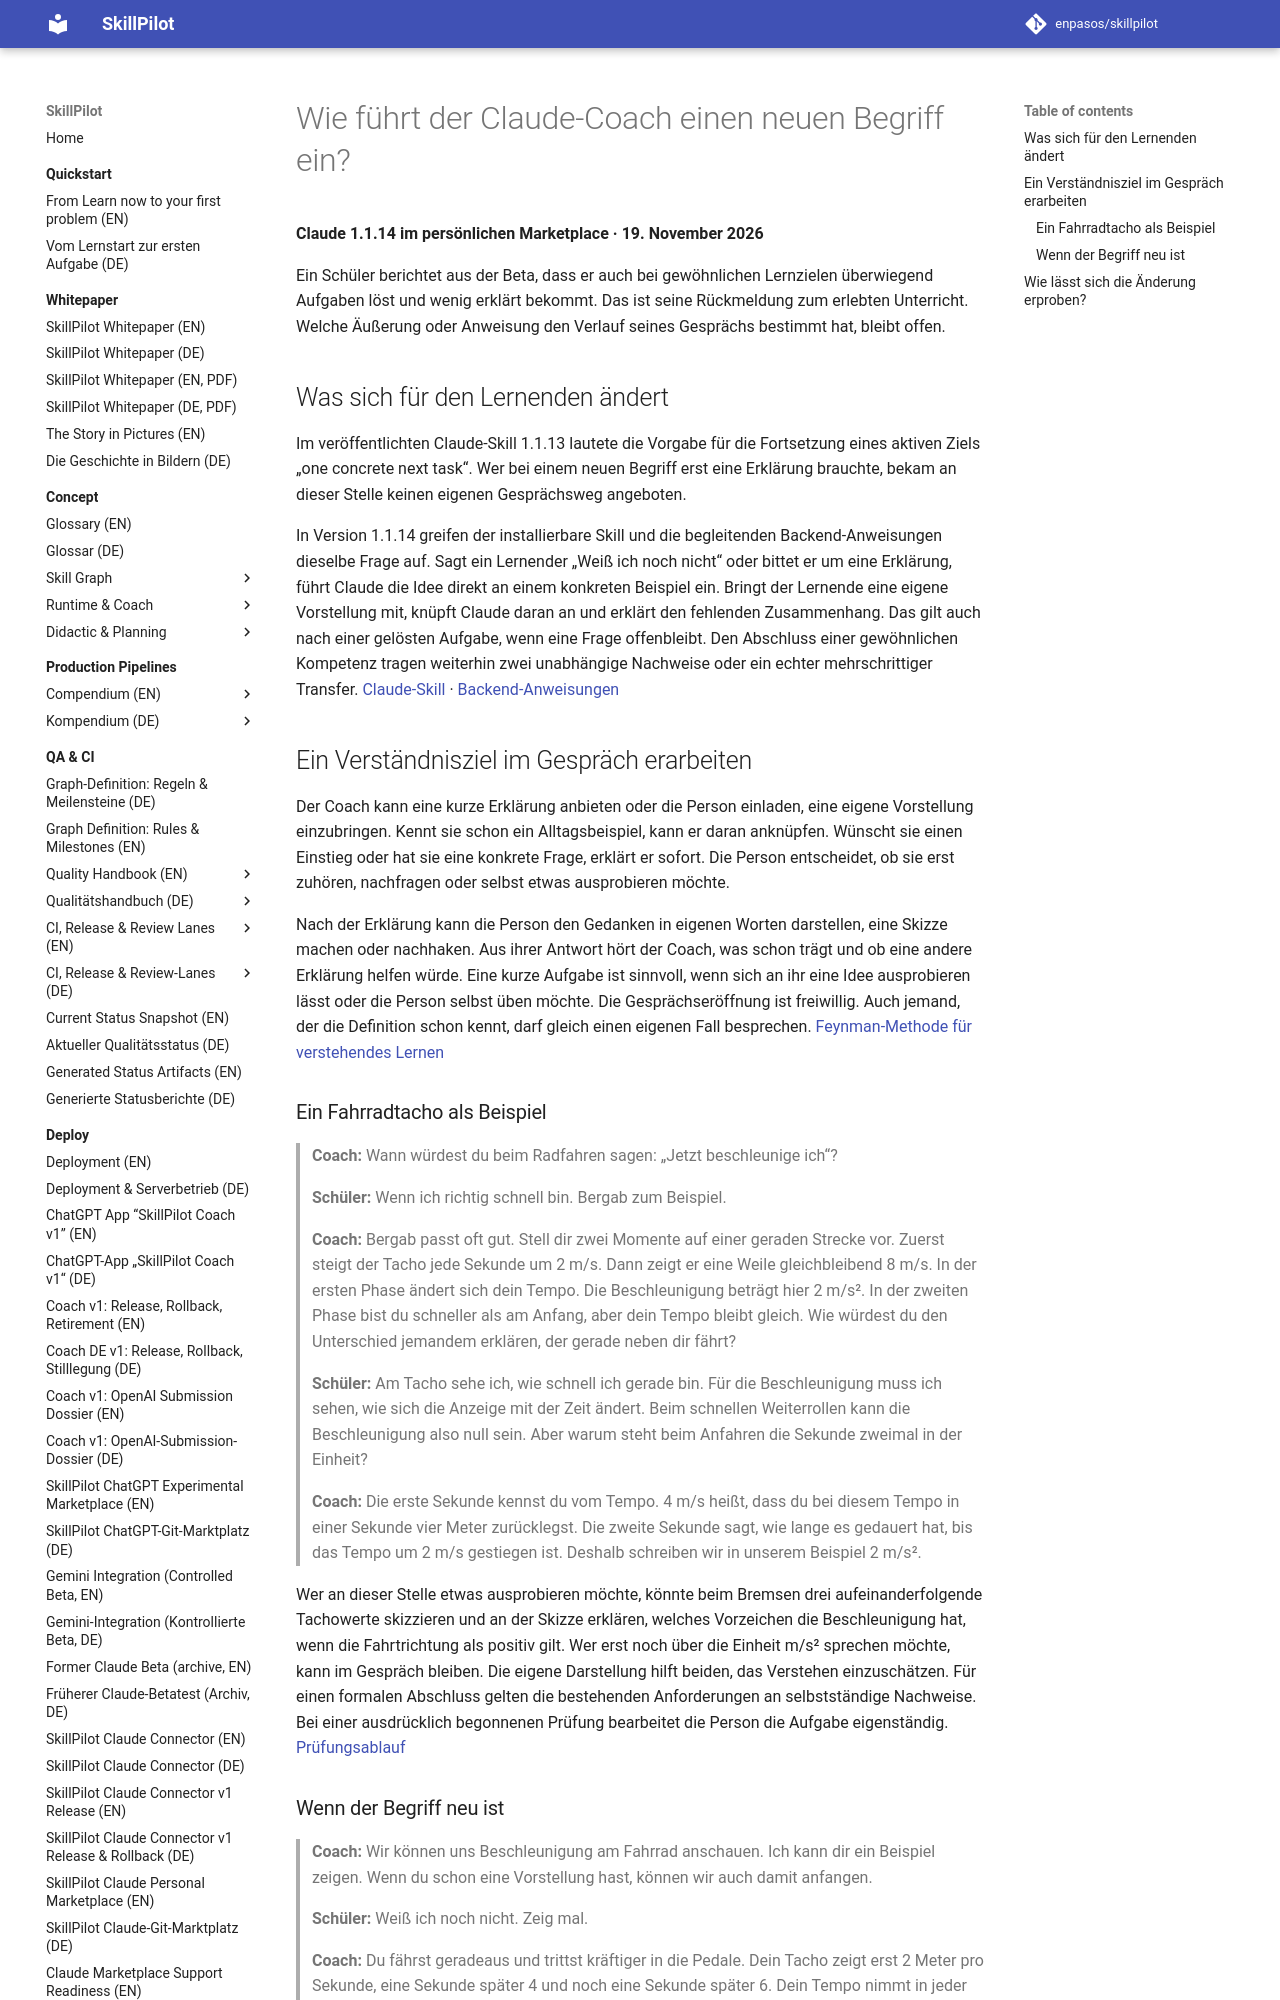

repository: enpasos/skillpilot · page: concept/didactic/claude-beta-erklaeren-2026-11-19.de/index.html · generator: mkdocs

# Wie führt der Claude-Coach einen neuen Begriff ein?

**Claude 1.1.14 im persönlichen Marketplace · 19. November 2026**

Ein Schüler berichtet aus der Beta, dass er auch bei gewöhnlichen Lernzielen überwiegend Aufgaben löst und wenig erklärt bekommt. Das ist seine Rückmeldung zum erlebten Unterricht. Welche Äußerung oder Anweisung den Verlauf seines Gesprächs bestimmt hat, bleibt offen.

## Was sich für den Lernenden ändert

Im veröffentlichten Claude-Skill 1.1.13 lautete die Vorgabe für die Fortsetzung eines aktiven Ziels „one concrete next task“. Wer bei einem neuen Begriff erst eine Erklärung brauchte, bekam an dieser Stelle keinen eigenen Gesprächsweg angeboten.

In Version 1.1.14 greifen der installierbare Skill und die begleitenden Backend-Anweisungen dieselbe Frage auf. Sagt ein Lernender „Weiß ich noch nicht“ oder bittet er um eine Erklärung, führt Claude die Idee direkt an einem konkreten Beispiel ein. Bringt der Lernende eine eigene Vorstellung mit, knüpft Claude daran an und erklärt den fehlenden Zusammenhang. Das gilt auch nach einer gelösten Aufgabe, wenn eine Frage offenbleibt. Den Abschluss einer gewöhnlichen Kompetenz tragen weiterhin zwei unabhängige Nachweise oder ein echter mehrschrittiger Transfer. [Claude-Skill](https://github.com/enpasos/skillpilot/blob/main/ai/claude/plugin/skillpilot-coach-v1/skills/skillpilot-coach-v1/SKILL.md#coaching-and-completion) · [Backend-Anweisungen](https://github.com/enpasos/skillpilot/blob/main/backend/src/main/java/com/skillpilot/backend/connectors/claude/v1/mcp/ClaudeV1McpContractAdapter.java)

## Ein Verständnisziel im Gespräch erarbeiten

Der Coach kann eine kurze Erklärung anbieten oder die Person einladen, eine eigene Vorstellung einzubringen. Kennt sie schon ein Alltagsbeispiel, kann er daran anknüpfen. Wünscht sie einen Einstieg oder hat sie eine konkrete Frage, erklärt er sofort. Die Person entscheidet, ob sie erst zuhören, nachfragen oder selbst etwas ausprobieren möchte.

Nach der Erklärung kann die Person den Gedanken in eigenen Worten darstellen, eine Skizze machen oder nachhaken. Aus ihrer Antwort hört der Coach, was schon trägt und ob eine andere Erklärung helfen würde. Eine kurze Aufgabe ist sinnvoll, wenn sich an ihr eine Idee ausprobieren lässt oder die Person selbst üben möchte. Die Gesprächseröffnung ist freiwillig. Auch jemand, der die Definition schon kennt, darf gleich einen eigenen Fall besprechen. [Feynman-Methode für verstehendes Lernen](feynman-rules.de.md#sec-feynman-steps)

### Ein Fahrradtacho als Beispiel

> **Coach:** Wann würdest du beim Radfahren sagen: „Jetzt beschleunige ich“?
>
> **Schüler:** Wenn ich richtig schnell bin. Bergab zum Beispiel.
>
> **Coach:** Bergab passt oft gut. Stell dir zwei Momente auf einer geraden Strecke vor. Zuerst steigt der Tacho jede Sekunde um 2 m/s. Dann zeigt er eine Weile gleichbleibend 8 m/s. In der ersten Phase ändert sich dein Tempo. Die Beschleunigung beträgt hier 2 m/s². In der zweiten Phase bist du schneller als am Anfang, aber dein Tempo bleibt gleich. Wie würdest du den Unterschied jemandem erklären, der gerade neben dir fährt?
>
> **Schüler:** Am Tacho sehe ich, wie schnell ich gerade bin. Für die Beschleunigung muss ich sehen, wie sich die Anzeige mit der Zeit ändert. Beim schnellen Weiterrollen kann die Beschleunigung also null sein. Aber warum steht beim Anfahren die Sekunde zweimal in der Einheit?
>
> **Coach:** Die erste Sekunde kennst du vom Tempo. 4 m/s heißt, dass du bei diesem Tempo in einer Sekunde vier Meter zurücklegst. Die zweite Sekunde sagt, wie lange es gedauert hat, bis das Tempo um 2 m/s gestiegen ist. Deshalb schreiben wir in unserem Beispiel 2 m/s².

Wer an dieser Stelle etwas ausprobieren möchte, könnte beim Bremsen drei aufeinanderfolgende Tachowerte skizzieren und an der Skizze erklären, welches Vorzeichen die Beschleunigung hat, wenn die Fahrtrichtung als positiv gilt. Wer erst noch über die Einheit m/s² sprechen möchte, kann im Gespräch bleiben. Die eigene Darstellung hilft beiden, das Verstehen einzuschätzen. Für einen formalen Abschluss gelten die bestehenden Anforderungen an selbstständige Nachweise. Bei einer ausdrücklich begonnenen Prüfung bearbeitet die Person die Aufgabe eigenständig. [Prüfungsablauf](https://github.com/enpasos/skillpilot/blob/main/ai/claude/plugin/skillpilot-coach-v1/skills/skillpilot-coach-v1/SKILL.md#exams)
